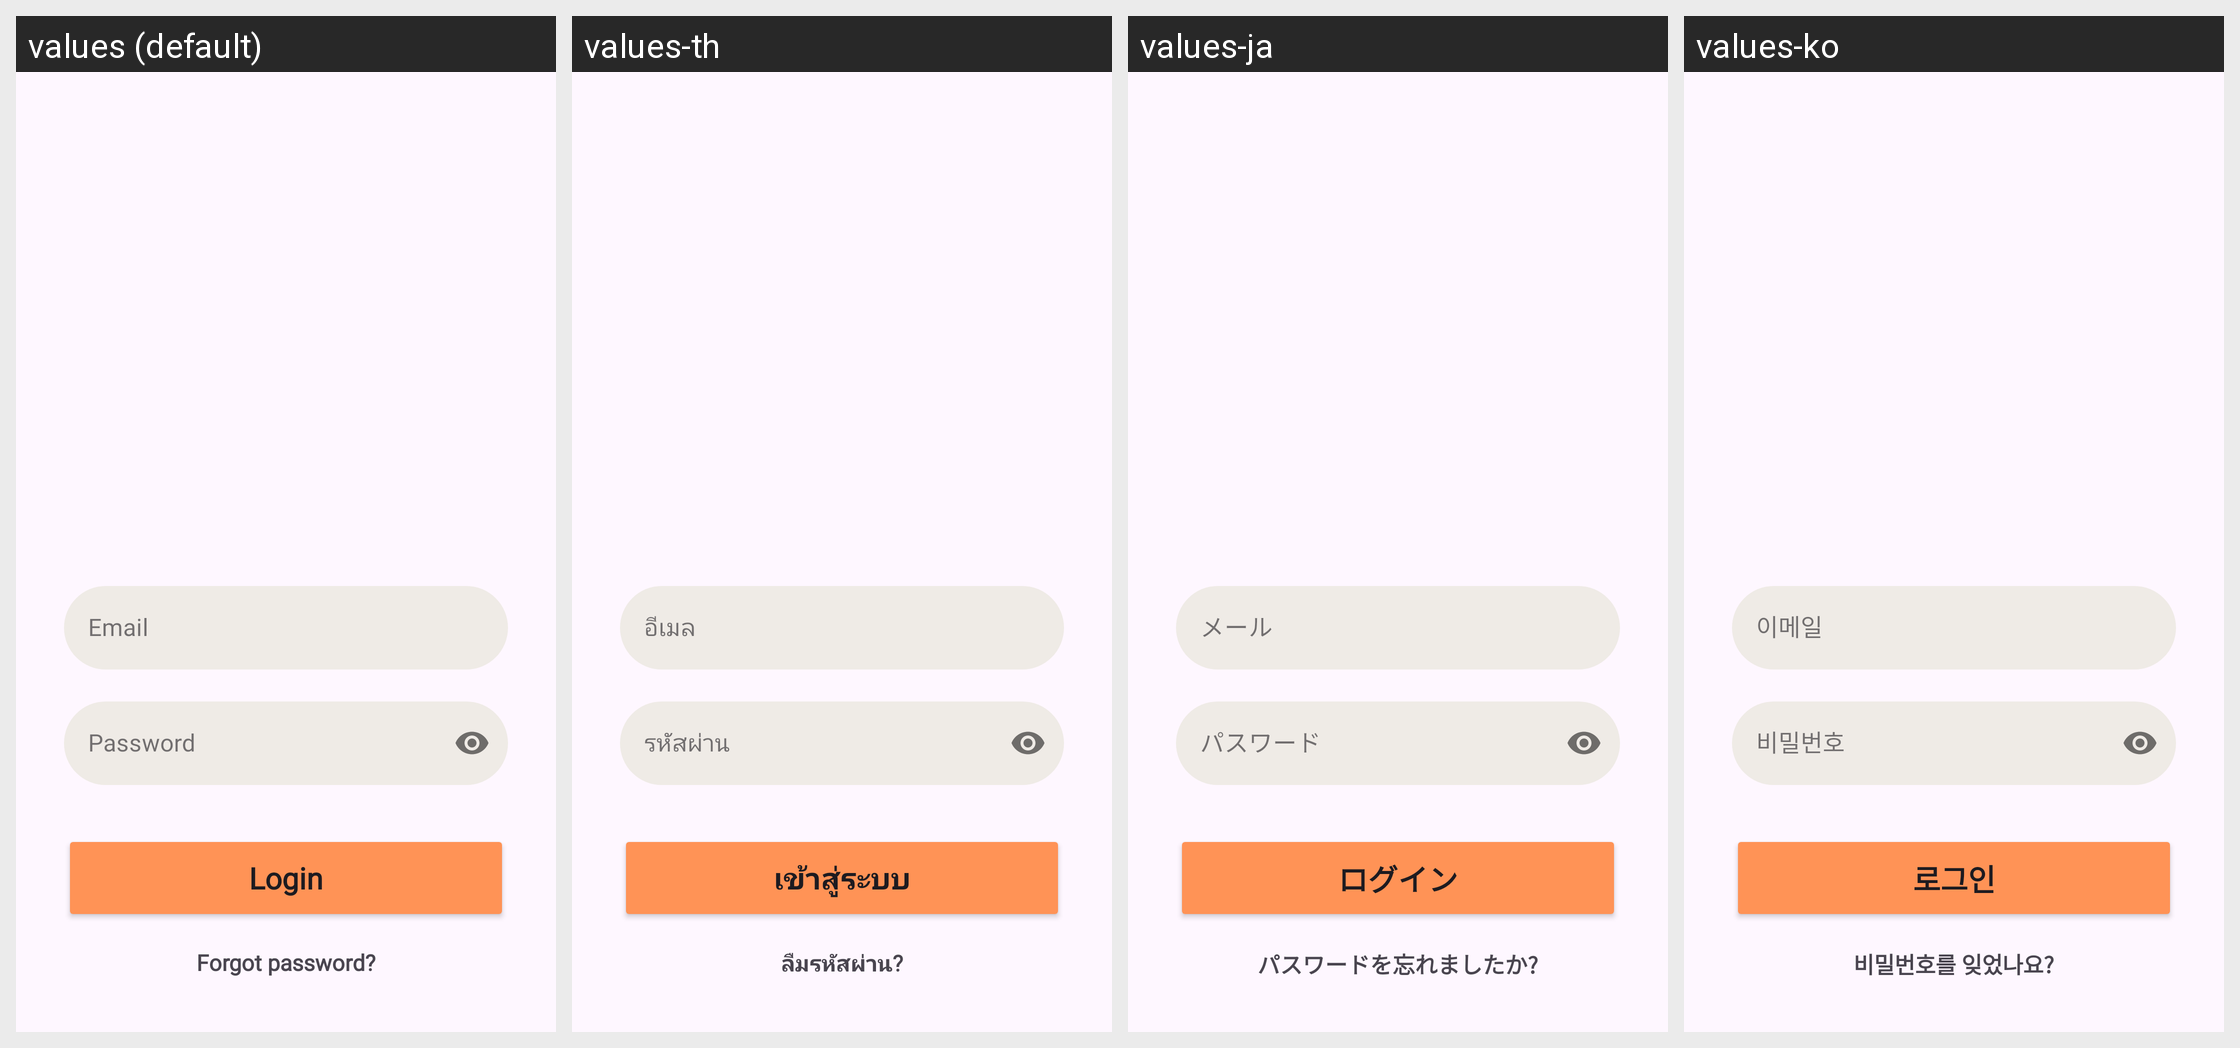

The same Android screen rendered under several of its app's locales, left to right. List the strings drawn on it with the default value and each locale's translation.
Android screen res/layout/activity_login.xml rendered under 4 locales, left to right: values (default), values-th, values-ja, values-ko. Device: Nexus 5 (rendered at 1080×1920; each locale shown at half size, 540×960, under a caption strip naming it); theme Theme.PetBer.
Other locales in the repository, not shown: values-de, values-es, values-fr, values-pt, values-vi, values-zh-rCN.
Strings drawn on this screen, with the default value and each locale's value (text and hints the layout hard-codes, and strings that could not be matched under every locale, appear in the picture but are not listed):

text_email
  values: Email
  values-th: อีเมล
  values-ja: メール
  values-ko: 이메일

text_password
  values: Password
  values-th: รหัสผ่าน
  values-ja: パスワード
  values-ko: 비밀번호

text_login
  values: Login
  values-th: เข้าสู่ระบบ
  values-ja: ログイン
  values-ko: 로그인

txt_forgot_password
  values: Forgot password?
  values-th: ลืมรหัสผ่าน?
  values-ja: パスワードを忘れましたか?
  values-ko: 비밀번호를 잊었나요?
